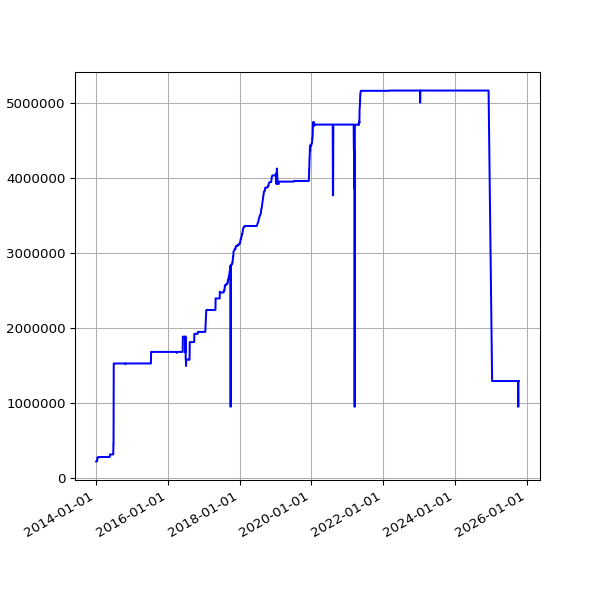

The table this chart was drawn from, first rows:
date, value
2014-01-04 02:52:31 +0000, 222558
2014-01-05 02:58:11 +0000, 225057
2014-01-06 04:43:07 +0000, 225057
2014-01-07 04:21:33 +0000, 225057
2014-01-08 04:28:04 +0000, 225057
2014-01-09 11:43:05 +0000, 225057
2014-01-10 03:41:39 +0000, 225057
2014-01-11 02:16:17 +0000, 229111
2014-01-12 02:21:34 +0000, 229111
2014-01-13 02:16:21 +0000, 229111
2014-01-14 02:16:39 +0000, 229111
2014-01-15 02:31:55 +0000, 271792
2014-01-16 02:18:22 +0000, 271792
2014-01-17 02:26:19 +0000, 271792
2014-01-18 02:19:36 +0000, 271792
2014-01-19 02:25:23 +0000, 271792
2014-01-20 02:20:22 +0000, 271792
2014-01-21 02:31:17 +0000, 278890
2014-01-22 02:25:21 +0000, 278890
2014-01-23 02:33:16 +0000, 278890
2014-01-24 02:23:38 +0000, 278890
2014-01-25 02:23:24 +0000, 278890
2014-01-26 02:27:56 +0000, 278890
2014-01-27 02:20:07 +0000, 278890
2014-01-28 02:20:35 +0000, 278890
2014-01-29 02:32:21 +0000, 278890
2014-01-30 02:29:49 +0000, 278890
2014-01-31 02:32:44 +0000, 278890
2014-02-01 02:22:35 +0000, 281531
2014-02-02 02:22:29 +0000, 281531
2014-02-03 02:22:15 +0000, 281531
2014-02-04 02:34:23 +0000, 282491
2014-02-05 02:23:50 +0000, 282491
2014-02-06 02:23:50 +0000, 282491
2014-02-07 02:22:38 +0000, 282491
2014-02-08 02:19:58 +0000, 282491
2014-02-09 02:14:32 +0000, 282491
2014-02-10 02:20:55 +0000, 282491
2014-02-11 02:25:28 +0000, 282491
2014-02-12 02:21:54 +0000, 282491
2014-02-13 02:26:51 +0000, 282491
2014-02-14 02:21:14 +0000, 282491
2014-02-15 02:17:54 +0000, 282491
2014-02-16 02:19:40 +0000, 282491
2014-02-17 02:19:50 +0000, 282491
2014-02-18 02:17:59 +0000, 282491
2014-02-19 02:17:50 +0000, 282491
2014-02-20 02:17:17 +0000, 282491
2014-02-21 02:23:49 +0000, 282491
2014-02-22 02:22:10 +0000, 282491
2014-02-23 02:26:46 +0000, 282491
2014-02-24 02:22:52 +0000, 282491
2014-02-25 02:21:02 +0000, 282491
2014-02-26 02:29:21 +0000, 282491
2014-02-27 02:34:26 +0000, 282491
2014-02-28 02:33:32 +0000, 282491
2014-03-01 02:29:31 +0000, 282491
2014-03-02 02:27:03 +0000, 282491
2014-03-03 02:44:38 +0000, 282491
2014-03-04 02:25:32 +0000, 282491
... 3,192 more rows
